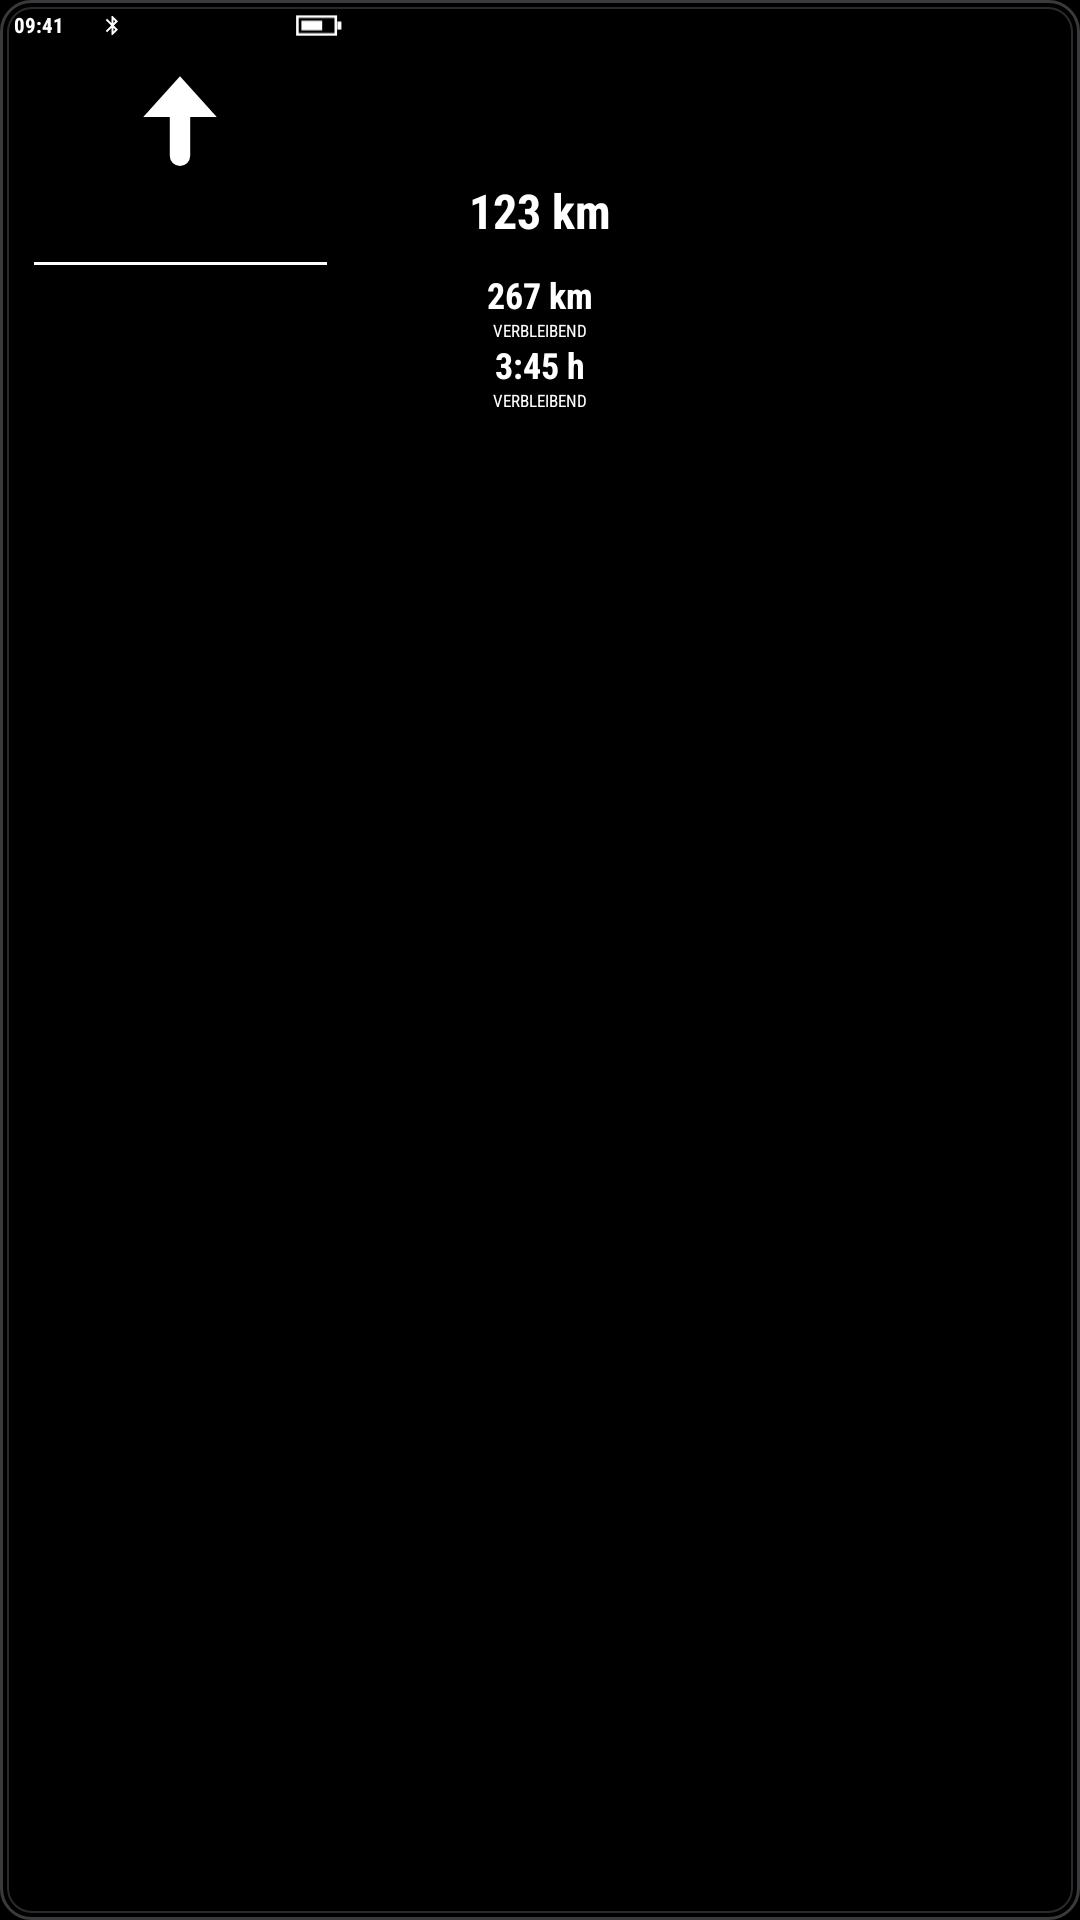

Produce the Android XML layout that renders to this screen, including the resource entries it uses.
<!-- AndroidManifest.xml: application theme Theme.HudBridge -->
<!-- res/layout/view_preview_guide.xml -->
<?xml version="1.0" encoding="utf-8"?>
<FrameLayout xmlns:android="http://schemas.android.com/apk/res/android"
    android:layout_width="120dp" android:layout_height="142dp" android:background="@drawable/preview_bg">
    <TextView android:layout_width="wrap_content" android:layout_height="7.5dp" android:layout_gravity="top|start" android:gravity="center_vertical" android:layout_marginTop="4.7dp" android:layout_marginStart="4.7dp" android:text="09:41" android:textColor="#FFFFFF" android:textSize="7dp" android:textStyle="bold" android:fontFamily="sans-serif-condensed" android:includeFontPadding="false" android:maxLines="1" />
    <ImageView android:layout_width="7.5dp" android:layout_height="9.4dp" android:layout_gravity="top|start" android:layout_marginStart="33.8dp" android:layout_marginTop="3.8dp" android:src="@drawable/prev_bt" android:scaleType="fitCenter" android:importantForAccessibility="no" />
    <ImageView android:layout_width="15.9dp" android:layout_height="7.5dp" android:layout_gravity="top|start" android:layout_marginStart="98.4dp" android:layout_marginTop="4.7dp" android:src="@drawable/prev_battery" android:scaleType="fitCenter" android:importantForAccessibility="no" />
    <ImageView android:layout_width="33.8dp" android:layout_height="32.8dp" android:layout_gravity="top|start" android:layout_marginStart="43.1dp" android:layout_marginTop="22.5dp" android:src="@drawable/prev_arrow_up" android:scaleType="fitCenter" android:importantForAccessibility="no" />
    <TextView android:layout_width="match_parent" android:layout_height="19.7dp" android:layout_gravity="top|start" android:gravity="center_vertical|center_horizontal" android:layout_marginTop="60.9dp" android:layout_marginStart="18.8dp" android:layout_marginEnd="18.8dp" android:text="123 km" android:textColor="#FFFFFF" android:textSize="16dp" android:textStyle="bold" android:fontFamily="sans-serif-condensed" android:includeFontPadding="false" android:maxLines="1" />
    <View android:layout_width="97.5dp" android:layout_height="1dp" android:layout_gravity="top|start" android:layout_marginStart="11.2dp" android:layout_marginTop="87.2dp" android:background="#FFFFFF" />
    <TextView android:id="@+id/pgVal1" android:layout_width="match_parent" android:layout_height="14.1dp" android:layout_gravity="top|start" android:gravity="center_vertical|center_horizontal" android:layout_marginTop="91.9dp" android:layout_marginStart="18.8dp" android:layout_marginEnd="18.8dp" android:text="267 km" android:textColor="#FFFFFF" android:textSize="12dp" android:textStyle="bold" android:fontFamily="sans-serif-condensed" android:includeFontPadding="false" android:maxLines="1" />
    <TextView android:id="@+id/pgLab1" android:layout_width="match_parent" android:layout_height="5.6dp" android:layout_gravity="top|start" android:gravity="center_vertical|center_horizontal" android:layout_marginTop="106.9dp" android:layout_marginStart="28.1dp" android:layout_marginEnd="28.1dp" android:text="@string/ui_verbleibend" android:textColor="#FFFFFF" android:textSize="5.5dp" android:textStyle="normal" android:fontFamily="sans-serif-condensed" android:includeFontPadding="false" android:maxLines="1" />
    <TextView android:id="@+id/pgVal2" android:layout_width="match_parent" android:layout_height="14.1dp" android:layout_gravity="top|start" android:gravity="center_vertical|center_horizontal" android:layout_marginTop="115.3dp" android:layout_marginStart="18.8dp" android:layout_marginEnd="18.8dp" android:text="3:45 h" android:textColor="#FFFFFF" android:textSize="12dp" android:textStyle="bold" android:fontFamily="sans-serif-condensed" android:includeFontPadding="false" android:maxLines="1" />
    <TextView android:id="@+id/pgLab2" android:layout_width="match_parent" android:layout_height="5.6dp" android:layout_gravity="top|start" android:gravity="center_vertical|center_horizontal" android:layout_marginTop="130.3dp" android:layout_marginStart="28.1dp" android:layout_marginEnd="28.1dp" android:text="@string/ui_verbleibend" android:textColor="#FFFFFF" android:textSize="5.5dp" android:textStyle="normal" android:fontFamily="sans-serif-condensed" android:includeFontPadding="false" android:maxLines="1" />
</FrameLayout>
<!-- resources referenced by this layout -->
<resources>
  <!-- drawable prev_arrow_up (drawable) -->
  <?xml version="1.0" encoding="utf-8"?>
  <vector xmlns:android="http://schemas.android.com/apk/res/android"
      android:width="24dp" android:height="24dp" android:viewportWidth="24" android:viewportHeight="24">
      <path android:strokeColor="#FFFFFF" android:strokeWidth="5" android:strokeLineCap="round" android:fillColor="#00000000" android:pathData="M12,21.5L12,10" />
      <path android:fillColor="#FFFFFF" android:pathData="M3,12L12,2L21,12Z" />
  </vector>
  <!-- drawable prev_battery (drawable) -->
  <?xml version="1.0" encoding="utf-8"?>
  <vector xmlns:android="http://schemas.android.com/apk/res/android"
      android:width="30dp" android:height="14dp" android:viewportWidth="30" android:viewportHeight="14">
      <path android:strokeColor="#FFFFFF" android:strokeWidth="1.6" android:pathData="M1.5,1.5L25.5,1.5L25.5,12.5L1.5,12.5Z" />
      <path android:fillColor="#FFFFFF" android:pathData="M26.5,4.5L29,4.5L29,9.5L26.5,9.5Z" />
      <path android:fillColor="#FFFFFF" android:pathData="M4,4L17,4L17,10L4,10Z" />
  </vector>
  <!-- drawable prev_bt (drawable) -->
  <?xml version="1.0" encoding="utf-8"?>
  <vector xmlns:android="http://schemas.android.com/apk/res/android"
      android:width="24dp" android:height="24dp" android:viewportWidth="24" android:viewportHeight="24">
      <path android:fillColor="#FFFFFF" android:pathData="M17.71,7.71L12,2h-1v7.59L6.41,5 5,6.41 10.59,12 5,17.59 6.41,19 11,14.41V22h1l5.71,-5.71 -4.3,-4.29 4.3,-4.29zM13,5.83l1.88,1.88L13,9.59V5.83zM14.88,16.29L13,18.17v-3.76l1.88,1.88z" />
  </vector>
  <!-- drawable preview_bg (drawable) -->
  <?xml version="1.0" encoding="utf-8"?>
  <layer-list xmlns:android="http://schemas.android.com/apk/res/android">
      <item>
          <shape android:shape="rectangle">
              <solid android:color="#000000" />
              <corners android:radius="10dp" />
              <stroke android:width="1dp" android:color="#3A3A3C" />
          </shape>
      </item>
      <item android:top="2.5dp" android:bottom="2.5dp" android:left="2.5dp" android:right="2.5dp">
          <shape android:shape="rectangle">
              <corners android:radius="8dp" />
              <stroke android:width="0.5dp" android:color="#2A2A2E" />
          </shape>
      </item>
  </layer-list>
  <string name="ui_verbleibend">VERBLEIBEND</string>
  <style name="Theme.HudBridge" parent="Theme.Material3.Dark.NoActionBar">
          <item name="colorPrimary">#FF7A00</item>
          <item name="colorOnPrimary">#000000</item>
          <item name="colorPrimaryContainer">#5A2D00</item>
          <item name="colorOnPrimaryContainer">#FFD9B8</item>
          <item name="colorSecondaryContainer">#4A2600</item>
          <item name="colorOnSecondaryContainer">#FFD9B8</item>
          <item name="android:colorBackground">#000000</item>
          <item name="colorSurface">#000000</item>
          <item name="colorOnSurface">#FFFFFF</item>
          <item name="colorOnSurfaceVariant">#B8B8BD</item>
          <item name="colorSurfaceVariant">#2C2C2E</item>
          <item name="colorOutline">#6E6E73</item>
          <item name="colorSurfaceContainer">#0B0B0C</item>
          <item name="colorSurfaceContainerHighest">#1C1C1E</item>
          <item name="android:statusBarColor">#000000</item>
          <item name="android:navigationBarColor">#0B0B0C</item>
          <item name="android:windowLightStatusBar">false</item>
      </style>
</resources>
